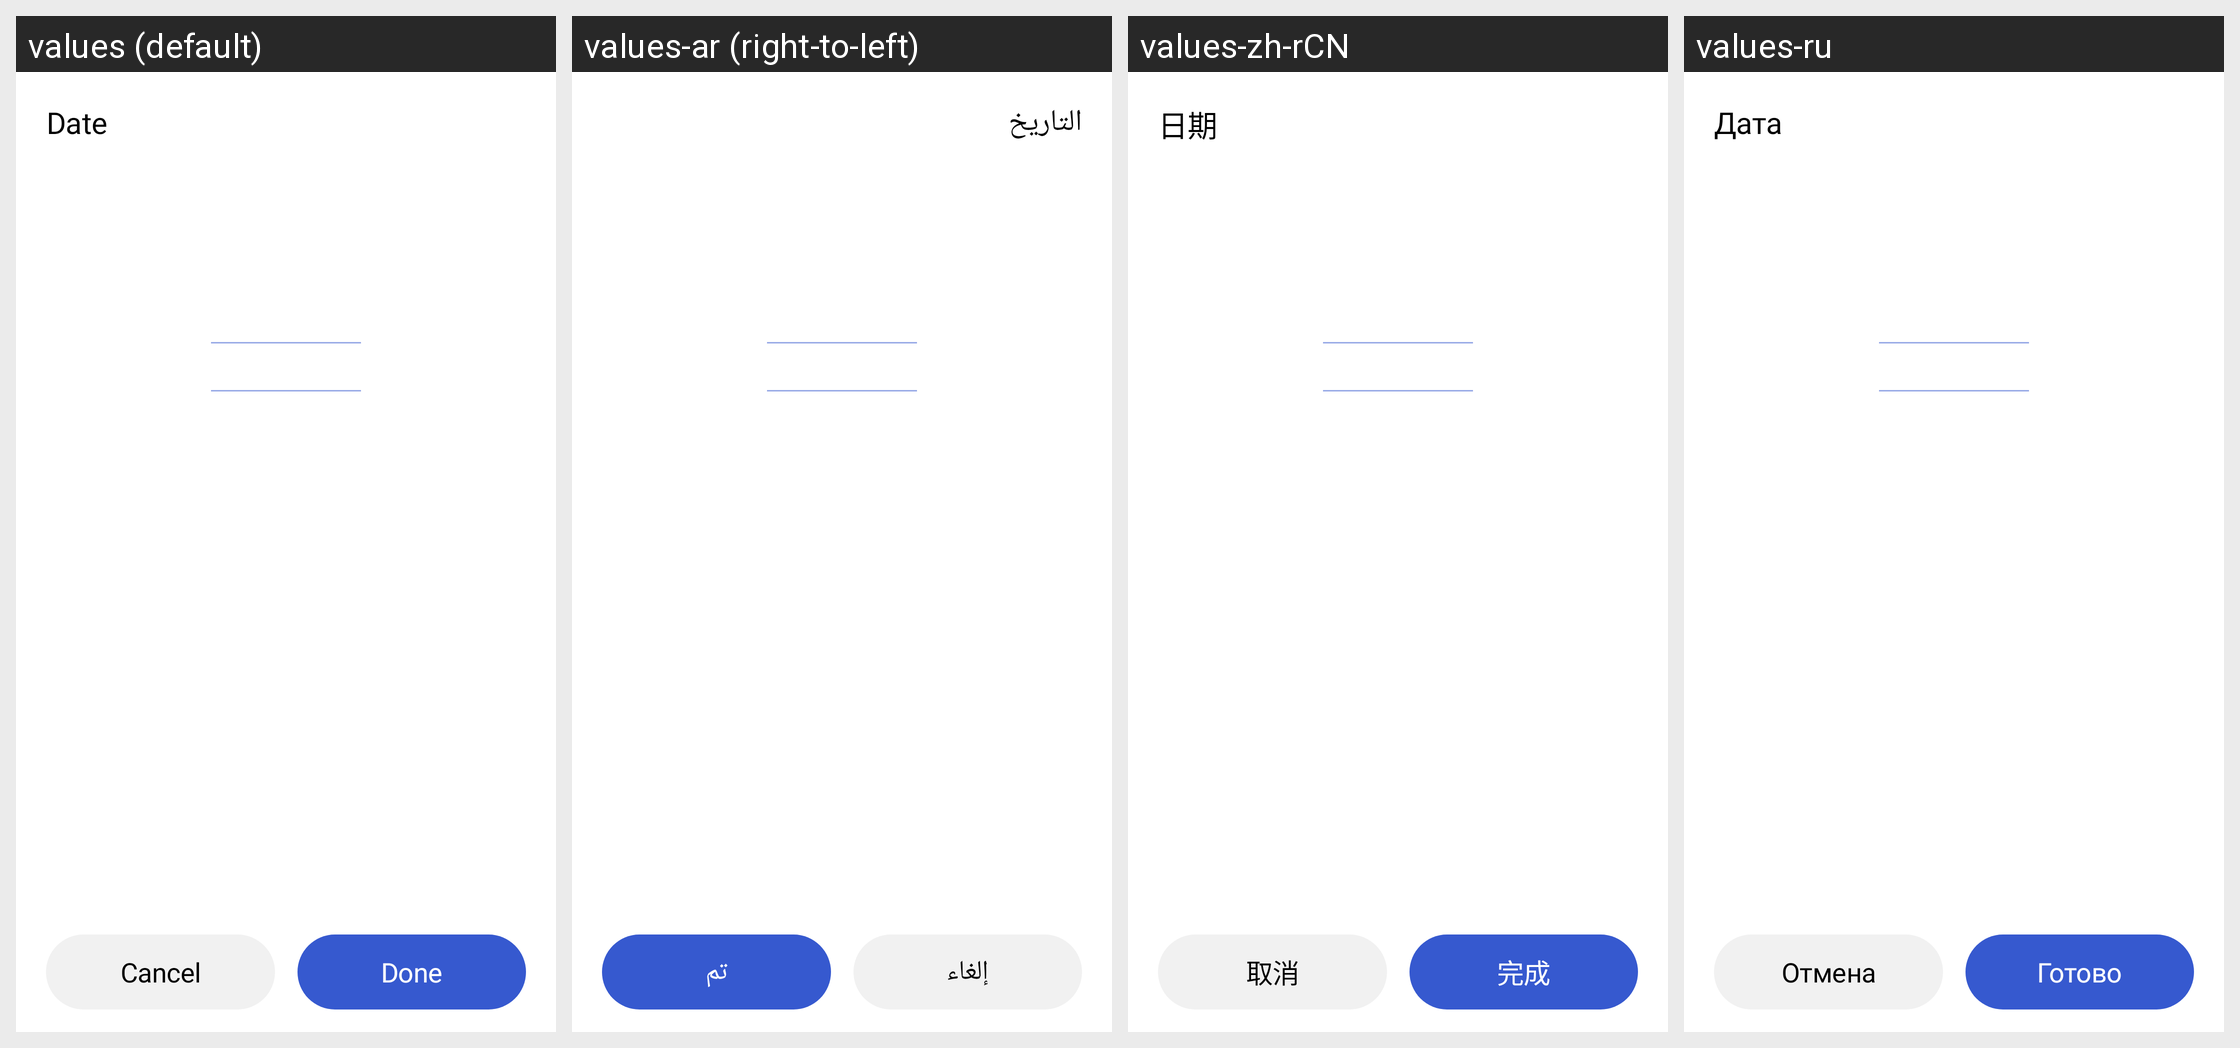

For this localized Android screen grid, give each drawn string resource with its value in every locale shown.
Android screen res/layout/dialog_time_picker.xml rendered under 4 locales, left to right: values (default), values-ar (right-to-left), values-zh-rCN, values-ru. Device: Nexus 5 (rendered at 1080×1920; each locale shown at half size, 540×960, under a caption strip naming it); theme Theme.BMI.
Other locales in the repository, not shown: values-de, values-es, values-fa, values-fr, values-in, values-it, values-ja, values-ko, values-nl, values-pl, values-pt, values-th, values-tr, values-vi, values-zh-rTW.
Strings drawn on this screen, with the default value and each locale's value (text and hints the layout hard-codes, and strings that could not be matched under every locale, appear in the picture but are not listed):

date
  values: Date
  values-ar: التاريخ
  values-zh-rCN: 日期
  values-ru: Дата

cancel
  values: Cancel
  values-ar: إلغاء
  values-zh-rCN: 取消
  values-ru: Отмена

done
  values: Done
  values-ar: تم
  values-zh-rCN: 完成
  values-ru: Готово
